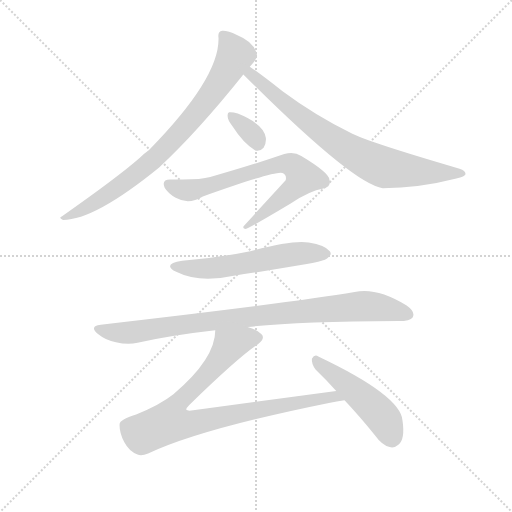
t = 0.00 s
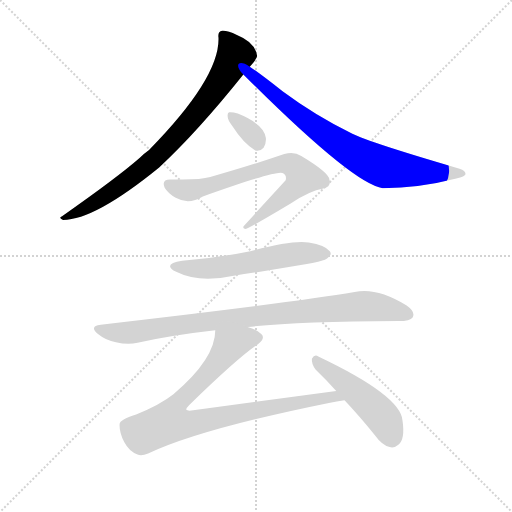
t = 1.39 s
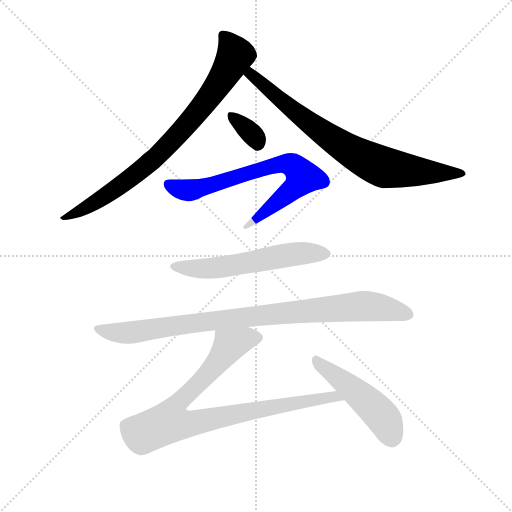
t = 2.77 s
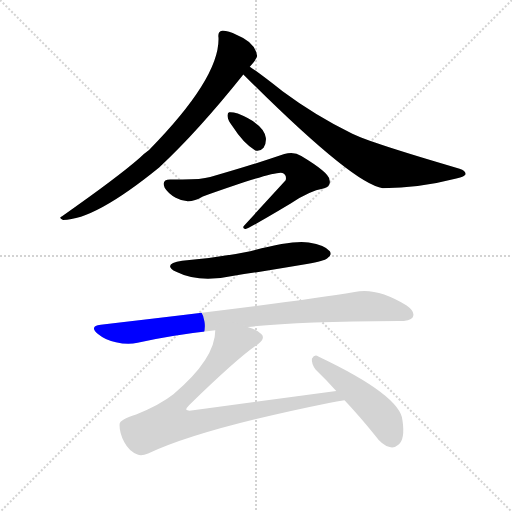
t = 4.16 s
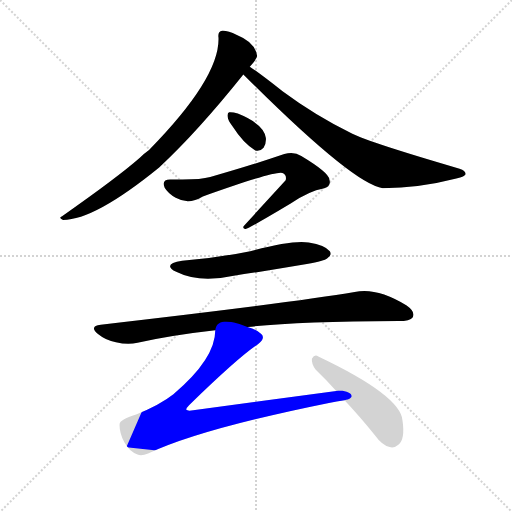
t = 5.55 s
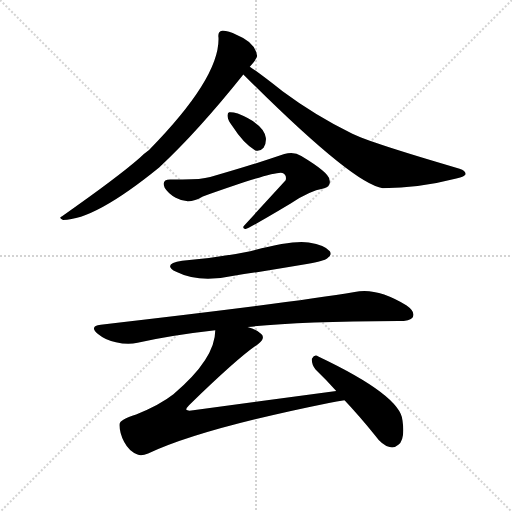
t = 6.93 s

The animated SVG that drew these frames (rendered in a browser with its animation timeline set to each time). Animation: 8 CSS @keyframes rules; one cycle of 6.93 s.

<svg version="1.1" viewBox="0 0 1024 1024" xmlns="http://www.w3.org/2000/svg">
  <g stroke="lightgray" stroke-dasharray="1,1" stroke-width="1" transform="scale(4, 4)">
    <line x1="0" y1="0" x2="256" y2="256"></line>
    <line x1="256" y1="0" x2="0" y2="256"></line>
    <line x1="128" y1="0" x2="128" y2="256"></line>
    <line x1="0" y1="128" x2="256" y2="128"></line>
  </g>
  <g transform="scale(0.92, -0.92) translate(60, -850)">
    <style type="text/css">
      
        @keyframes keyframes0 {
          from {
            stroke: blue;
            stroke-dashoffset: 828;
            stroke-width: 128;
          }
          73% {
            animation-timing-function: step-end;
            stroke: blue;
            stroke-dashoffset: 0;
            stroke-width: 128;
          }
          to {
            stroke: black;
            stroke-width: 1024;
          }
        }
        #make-me-a-hanzi-animation-0 {
          animation: keyframes0 0.923828125s both;
          animation-delay: 0s;
          animation-timing-function: linear;
        }
      
        @keyframes keyframes1 {
          from {
            stroke: blue;
            stroke-dashoffset: 792;
            stroke-width: 128;
          }
          72% {
            animation-timing-function: step-end;
            stroke: blue;
            stroke-dashoffset: 0;
            stroke-width: 128;
          }
          to {
            stroke: black;
            stroke-width: 1024;
          }
        }
        #make-me-a-hanzi-animation-1 {
          animation: keyframes1 0.89453125s both;
          animation-delay: 0.923828125s;
          animation-timing-function: linear;
        }
      
        @keyframes keyframes2 {
          from {
            stroke: blue;
            stroke-dashoffset: 340;
            stroke-width: 128;
          }
          53% {
            animation-timing-function: step-end;
            stroke: blue;
            stroke-dashoffset: 0;
            stroke-width: 128;
          }
          to {
            stroke: black;
            stroke-width: 1024;
          }
        }
        #make-me-a-hanzi-animation-2 {
          animation: keyframes2 0.5266927083333334s both;
          animation-delay: 1.818359375s;
          animation-timing-function: linear;
        }
      
        @keyframes keyframes3 {
          from {
            stroke: blue;
            stroke-dashoffset: 737;
            stroke-width: 128;
          }
          71% {
            animation-timing-function: step-end;
            stroke: blue;
            stroke-dashoffset: 0;
            stroke-width: 128;
          }
          to {
            stroke: black;
            stroke-width: 1024;
          }
        }
        #make-me-a-hanzi-animation-3 {
          animation: keyframes3 0.8497721354166666s both;
          animation-delay: 2.3450520833333335s;
          animation-timing-function: linear;
        }
      
        @keyframes keyframes4 {
          from {
            stroke: blue;
            stroke-dashoffset: 584;
            stroke-width: 128;
          }
          66% {
            animation-timing-function: step-end;
            stroke: blue;
            stroke-dashoffset: 0;
            stroke-width: 128;
          }
          to {
            stroke: black;
            stroke-width: 1024;
          }
        }
        #make-me-a-hanzi-animation-4 {
          animation: keyframes4 0.7252604166666666s both;
          animation-delay: 3.19482421875s;
          animation-timing-function: linear;
        }
      
        @keyframes keyframes5 {
          from {
            stroke: blue;
            stroke-dashoffset: 934;
            stroke-width: 128;
          }
          75% {
            animation-timing-function: step-end;
            stroke: blue;
            stroke-dashoffset: 0;
            stroke-width: 128;
          }
          to {
            stroke: black;
            stroke-width: 1024;
          }
        }
        #make-me-a-hanzi-animation-5 {
          animation: keyframes5 1.0100911458333333s both;
          animation-delay: 3.9200846354166665s;
          animation-timing-function: linear;
        }
      
        @keyframes keyframes6 {
          from {
            stroke: blue;
            stroke-dashoffset: 913;
            stroke-width: 128;
          }
          75% {
            animation-timing-function: step-end;
            stroke: blue;
            stroke-dashoffset: 0;
            stroke-width: 128;
          }
          to {
            stroke: black;
            stroke-width: 1024;
          }
        }
        #make-me-a-hanzi-animation-6 {
          animation: keyframes6 0.9930013020833334s both;
          animation-delay: 4.93017578125s;
          animation-timing-function: linear;
        }
      
        @keyframes keyframes7 {
          from {
            stroke: blue;
            stroke-dashoffset: 496;
            stroke-width: 128;
          }
          62% {
            animation-timing-function: step-end;
            stroke: blue;
            stroke-dashoffset: 0;
            stroke-width: 128;
          }
          to {
            stroke: black;
            stroke-width: 1024;
          }
        }
        #make-me-a-hanzi-animation-7 {
          animation: keyframes7 0.6536458333333334s both;
          animation-delay: 5.923177083333333s;
          animation-timing-function: linear;
        }
      
    </style>
    
      <path d="M 483 705 Q 498 721 499 728 Q 495 758 455 774 Q 434 784 423 783 Q 413 782 415 768 Q 418 681 264 524 Q 254 517 244 507 Q 195 464 75 380 Q 66 376 77 372 Q 146 372 286 486 Q 370 564 469 688 L 483 705 Z" fill="lightgray"></path>
    
      <path d="M 469 688 Q 709 448 772 441 Q 851 441 932 462 Q 951 466 952 471 Q 953 478 939 483 Q 741 541 706 559 Q 625 599 555 651 Q 504 691 483 705 C 458 722 448 709 469 688 Z" fill="lightgray"></path>
    
      <path d="M 445 576 Q 470 537 495 523 Q 505 520 513 529 Q 519 538 518 550 Q 514 580 457 603 Q 445 607 438 606 Q 434 605 435 596 Q 435 589 445 576 Z" fill="lightgray"></path>
    
      <path d="M 312 460 Q 290 461 298 442 Q 305 430 322 420 Q 350 404 381 423 Q 541 480 554 474 Q 564 470 561 458 L 472 361 Q 465 355 473 352 Q 479 352 571 407 Q 613 435 643 440 Q 661 444 656 460 Q 655 475 595 511 Q 579 521 558 515 Q 494 493 397 465 Q 372 458 312 460 Z" fill="lightgray"></path>
    
      <path d="M 336 283 Q 291 276 323 259 Q 373 234 445 250 Q 525 262 607 276 Q 646 283 651 288 Q 663 296 657 304 Q 647 317 611 323 Q 576 329 484 304 Q 410 289 336 283 Z" fill="lightgray"></path>
    
      <path d="M 478 139 Q 582 151 806 152 Q 832 152 837 160 Q 844 172 824 186 Q 758 226 711 215 Q 575 192 159 144 Q 133 141 153 124 Q 170 110 192 106 Q 218 100 239 105 Q 318 122 408 132 L 478 139 Z" fill="lightgray"></path>
    
      <path d="M 671 0 L 360 -42 Q 348 -44 345 -41 Q 344 -38 351 -31 Q 459 74 500 101 Q 518 115 508 124 Q 500 133 478 139 C 450 150 412 162 408 132 Q 408 70 317 -7 Q 288 -30 236 -51 Q 200 -62 200 -72 Q 199 -90 210 -111 Q 221 -132 239 -138 Q 247 -142 262 -136 Q 373 -83 655 -26 Q 672 -22 689 -20 C 719 -15 701 4 671 0 Z" fill="lightgray"></path>
    
      <path d="M 689 -20 Q 721 -54 755 -96 Q 770 -117 787 -122 Q 797 -125 806 -117 Q 821 -105 815 -64 Q 811 -10 632 75 Q 624 81 618 70 Q 617 58 626 47 Q 648 26 671 0 L 689 -20 Z" fill="lightgray"></path>
    
    
      <clipPath id="make-me-a-hanzi-clip-0">
        <path d="M 483 705 Q 498 721 499 728 Q 495 758 455 774 Q 434 784 423 783 Q 413 782 415 768 Q 418 681 264 524 Q 254 517 244 507 Q 195 464 75 380 Q 66 376 77 372 Q 146 372 286 486 Q 370 564 469 688 L 483 705 Z"></path>
      </clipPath>
      <path clip-path="url(#make-me-a-hanzi-clip-0)" d="M 425 773 L 452 731 L 410 659 L 342 574 L 276 506 L 214 455 L 143 408 L 81 377" fill="none" id="make-me-a-hanzi-animation-0" stroke-dasharray="700 1400" stroke-linecap="round"></path>
    
      <clipPath id="make-me-a-hanzi-clip-1">
        <path d="M 469 688 Q 709 448 772 441 Q 851 441 932 462 Q 951 466 952 471 Q 953 478 939 483 Q 741 541 706 559 Q 625 599 555 651 Q 504 691 483 705 C 458 722 448 709 469 688 Z"></path>
      </clipPath>
      <path clip-path="url(#make-me-a-hanzi-clip-1)" d="M 484 697 L 487 685 L 579 607 L 731 505 L 779 485 L 946 472" fill="none" id="make-me-a-hanzi-animation-1" stroke-dasharray="664 1328" stroke-linecap="round"></path>
    
      <clipPath id="make-me-a-hanzi-clip-2">
        <path d="M 445 576 Q 470 537 495 523 Q 505 520 513 529 Q 519 538 518 550 Q 514 580 457 603 Q 445 607 438 606 Q 434 605 435 596 Q 435 589 445 576 Z"></path>
      </clipPath>
      <path clip-path="url(#make-me-a-hanzi-clip-2)" d="M 442 599 L 489 558 L 500 539" fill="none" id="make-me-a-hanzi-animation-2" stroke-dasharray="212 424" stroke-linecap="round"></path>
    
      <clipPath id="make-me-a-hanzi-clip-3">
        <path d="M 312 460 Q 290 461 298 442 Q 305 430 322 420 Q 350 404 381 423 Q 541 480 554 474 Q 564 470 561 458 L 472 361 Q 465 355 473 352 Q 479 352 571 407 Q 613 435 643 440 Q 661 444 656 460 Q 655 475 595 511 Q 579 521 558 515 Q 494 493 397 465 Q 372 458 312 460 Z"></path>
      </clipPath>
      <path clip-path="url(#make-me-a-hanzi-clip-3)" d="M 307 449 L 346 436 L 389 442 L 547 493 L 575 491 L 590 480 L 598 464 L 583 443 L 473 357" fill="none" id="make-me-a-hanzi-animation-3" stroke-dasharray="609 1218" stroke-linecap="round"></path>
    
      <clipPath id="make-me-a-hanzi-clip-4">
        <path d="M 336 283 Q 291 276 323 259 Q 373 234 445 250 Q 525 262 607 276 Q 646 283 651 288 Q 663 296 657 304 Q 647 317 611 323 Q 576 329 484 304 Q 410 289 336 283 Z"></path>
      </clipPath>
      <path clip-path="url(#make-me-a-hanzi-clip-4)" d="M 325 274 L 335 268 L 401 266 L 588 299 L 648 298" fill="none" id="make-me-a-hanzi-animation-4" stroke-dasharray="456 912" stroke-linecap="round"></path>
    
      <clipPath id="make-me-a-hanzi-clip-5">
        <path d="M 478 139 Q 582 151 806 152 Q 832 152 837 160 Q 844 172 824 186 Q 758 226 711 215 Q 575 192 159 144 Q 133 141 153 124 Q 170 110 192 106 Q 218 100 239 105 Q 318 122 408 132 L 478 139 Z"></path>
      </clipPath>
      <path clip-path="url(#make-me-a-hanzi-clip-5)" d="M 155 134 L 228 127 L 386 151 L 722 184 L 774 180 L 827 166" fill="none" id="make-me-a-hanzi-animation-5" stroke-dasharray="806 1612" stroke-linecap="round"></path>
    
      <clipPath id="make-me-a-hanzi-clip-6">
        <path d="M 671 0 L 360 -42 Q 348 -44 345 -41 Q 344 -38 351 -31 Q 459 74 500 101 Q 518 115 508 124 Q 500 133 478 139 C 450 150 412 162 408 132 Q 408 70 317 -7 Q 288 -30 236 -51 Q 200 -62 200 -72 Q 199 -90 210 -111 Q 221 -132 239 -138 Q 247 -142 262 -136 Q 373 -83 655 -26 Q 672 -22 689 -20 C 719 -15 701 4 671 0 Z"></path>
      </clipPath>
      <path clip-path="url(#make-me-a-hanzi-clip-6)" d="M 497 115 L 473 114 L 441 100 L 377 20 L 325 -29 L 308 -68 L 344 -72 L 665 -11 L 683 -17" fill="none" id="make-me-a-hanzi-animation-6" stroke-dasharray="785 1570" stroke-linecap="round"></path>
    
      <clipPath id="make-me-a-hanzi-clip-7">
        <path d="M 689 -20 Q 721 -54 755 -96 Q 770 -117 787 -122 Q 797 -125 806 -117 Q 821 -105 815 -64 Q 811 -10 632 75 Q 624 81 618 70 Q 617 58 626 47 Q 648 26 671 0 L 689 -20 Z"></path>
      </clipPath>
      <path clip-path="url(#make-me-a-hanzi-clip-7)" d="M 628 65 L 763 -47 L 783 -76 L 792 -104" fill="none" id="make-me-a-hanzi-animation-7" stroke-dasharray="368 736" stroke-linecap="round"></path>
    
  </g>
</svg>
